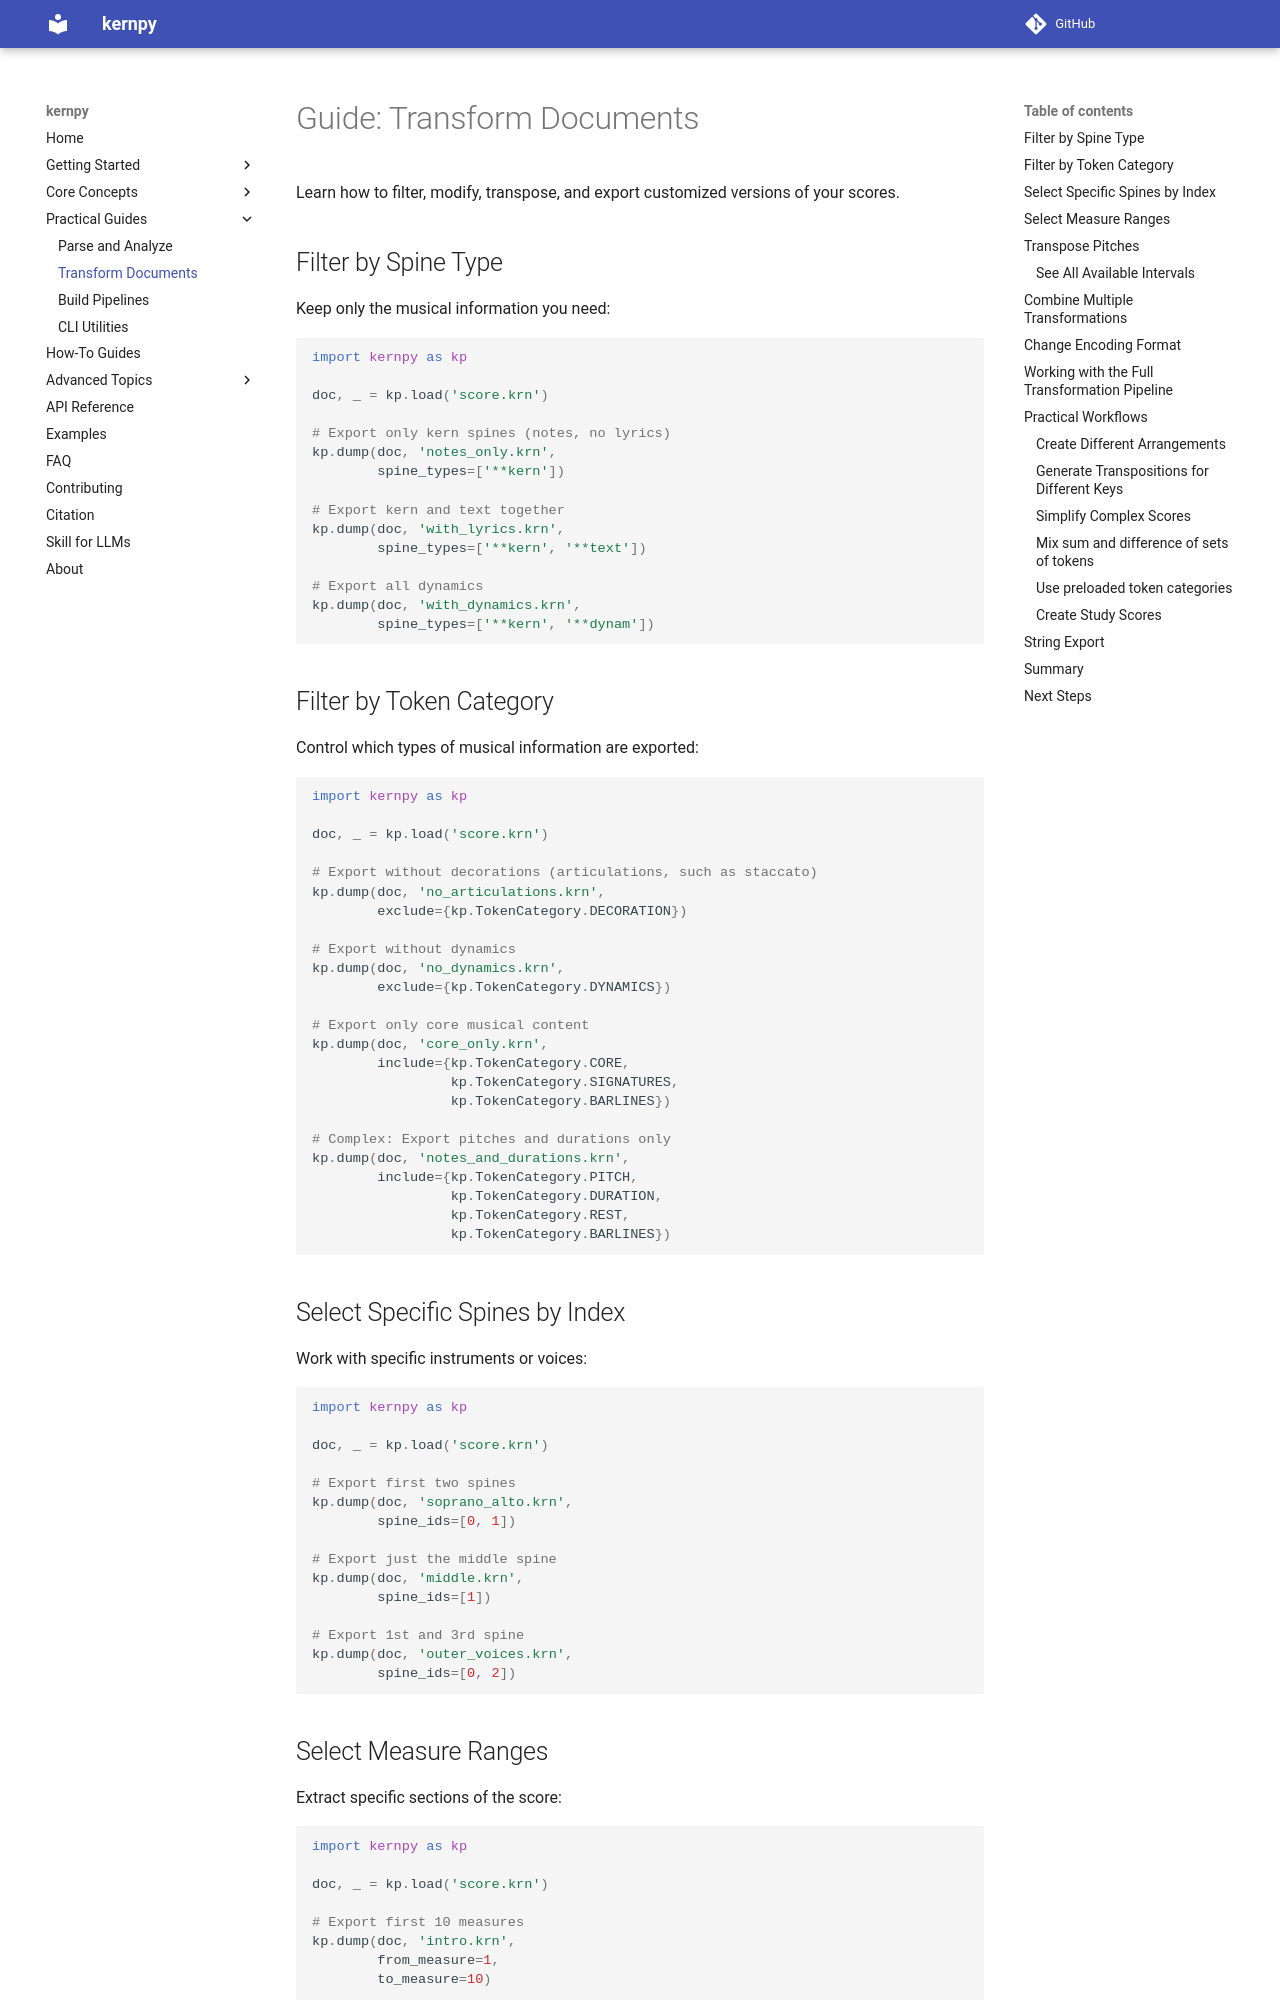

repository: OMR-PRAIG-UA-ES/kernpy · page: guides/transform-documents/index.html · generator: mkdocs

# Guide: Transform Documents

Learn how to filter, modify, transpose, and export customized versions of your scores.

## Filter by Spine Type

Keep only the musical information you need:

```python
import kernpy as kp

doc, _ = kp.load('score.krn')

# Export only kern spines (notes, no lyrics)
kp.dump(doc, 'notes_only.krn',
        spine_types=['**kern'])

# Export kern and text together
kp.dump(doc, 'with_lyrics.krn',
        spine_types=['**kern', '**text'])

# Export all dynamics
kp.dump(doc, 'with_dynamics.krn',
        spine_types=['**kern', '**dynam'])
```

## Filter by Token Category

Control which types of musical information are exported:

```python
import kernpy as kp

doc, _ = kp.load('score.krn')

# Export without decorations (articulations, such as staccato)
kp.dump(doc, 'no_articulations.krn',
        exclude={kp.TokenCategory.DECORATION})

# Export without dynamics
kp.dump(doc, 'no_dynamics.krn',
        exclude={kp.TokenCategory.DYNAMICS})

# Export only core musical content
kp.dump(doc, 'core_only.krn',
        include={kp.TokenCategory.CORE,
                 kp.TokenCategory.SIGNATURES,
                 kp.TokenCategory.BARLINES})

# Complex: Export pitches and durations only
kp.dump(doc, 'notes_and_durations.krn',
        include={kp.TokenCategory.PITCH,
                 kp.TokenCategory.DURATION,
                 kp.TokenCategory.REST,
                 kp.TokenCategory.BARLINES})
```

## Select Specific Spines by Index

Work with specific instruments or voices:

```python
import kernpy as kp

doc, _ = kp.load('score.krn')

# Export first two spines
kp.dump(doc, 'soprano_alto.krn',
        spine_ids=[0, 1])

# Export just the middle spine
kp.dump(doc, 'middle.krn',
        spine_ids=[1])

# Export 1st and 3rd spine
kp.dump(doc, 'outer_voices.krn',
        spine_ids=[0, 2])
```
